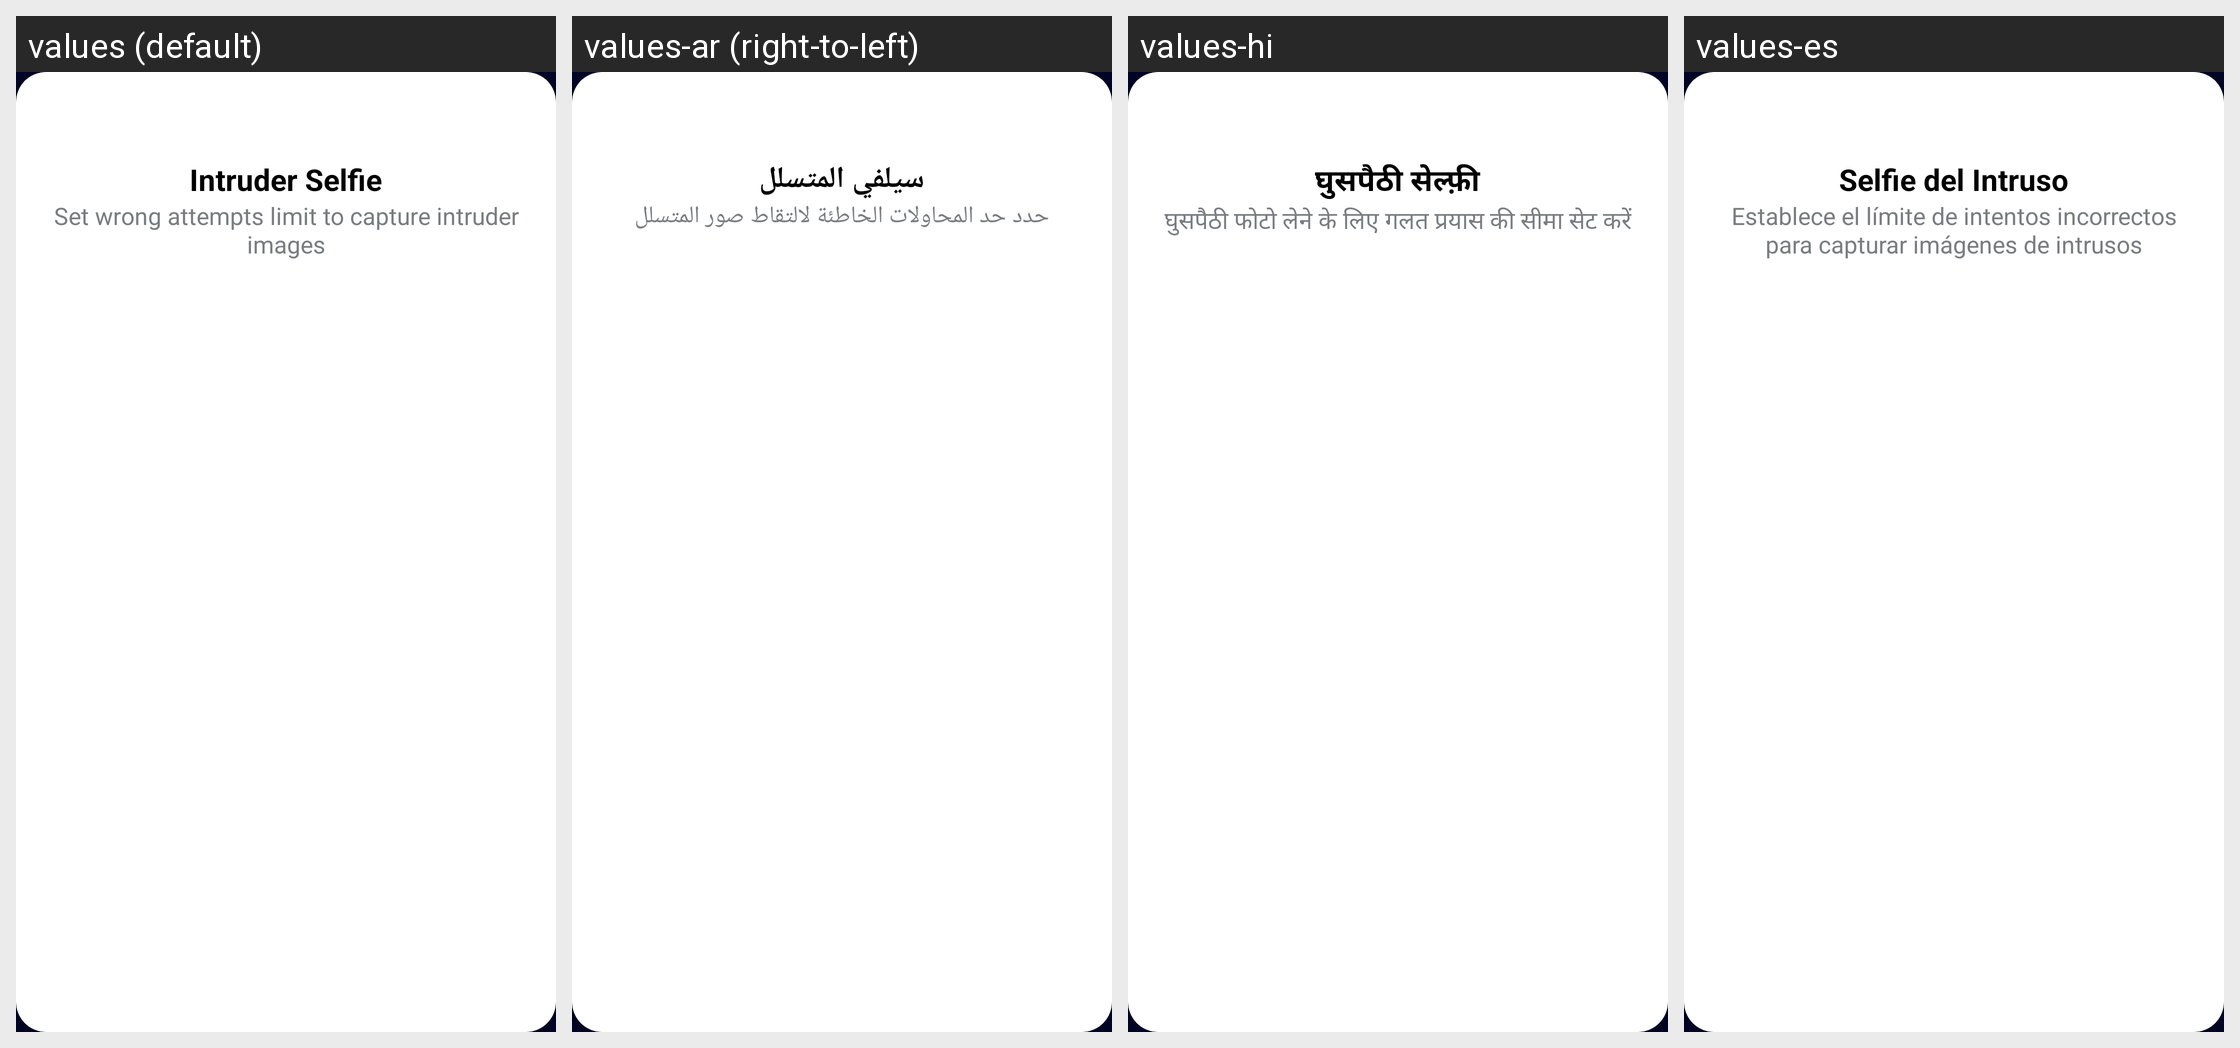

Locale-by-locale string values for the Android screen shown in this grid:
Android screen res/layout/attempts_dialog.xml rendered under 4 locales, left to right: values (default), values-ar (right-to-left), values-hi, values-es. Device: Nexus 5 (rendered at 1080×1920; each locale shown at half size, 540×960, under a caption strip naming it); theme Theme.ThirdEye.
Other locales in the repository, not shown: values-in, values-ur.
Strings drawn on this screen, with the default value and each locale's value (text and hints the layout hard-codes appear in the picture but are not listed):

intruder_attempts
  values: Intruder Selfie
  values-ar: سيلفي المتسلل
  values-hi: घुसपैठी सेल्फ़ी
  values-es: Selfie del Intruso

limit
  values: Set wrong attempts limit to capture intruder images
  values-ar: حدد حد المحاولات الخاطئة لالتقاط صور المتسلل
  values-hi: घुसपैठी फोटो लेने के लिए गलत प्रयास की सीमा सेट करें
  values-es: Establece el límite de intentos incorrectos para capturar imágenes de intrusos
